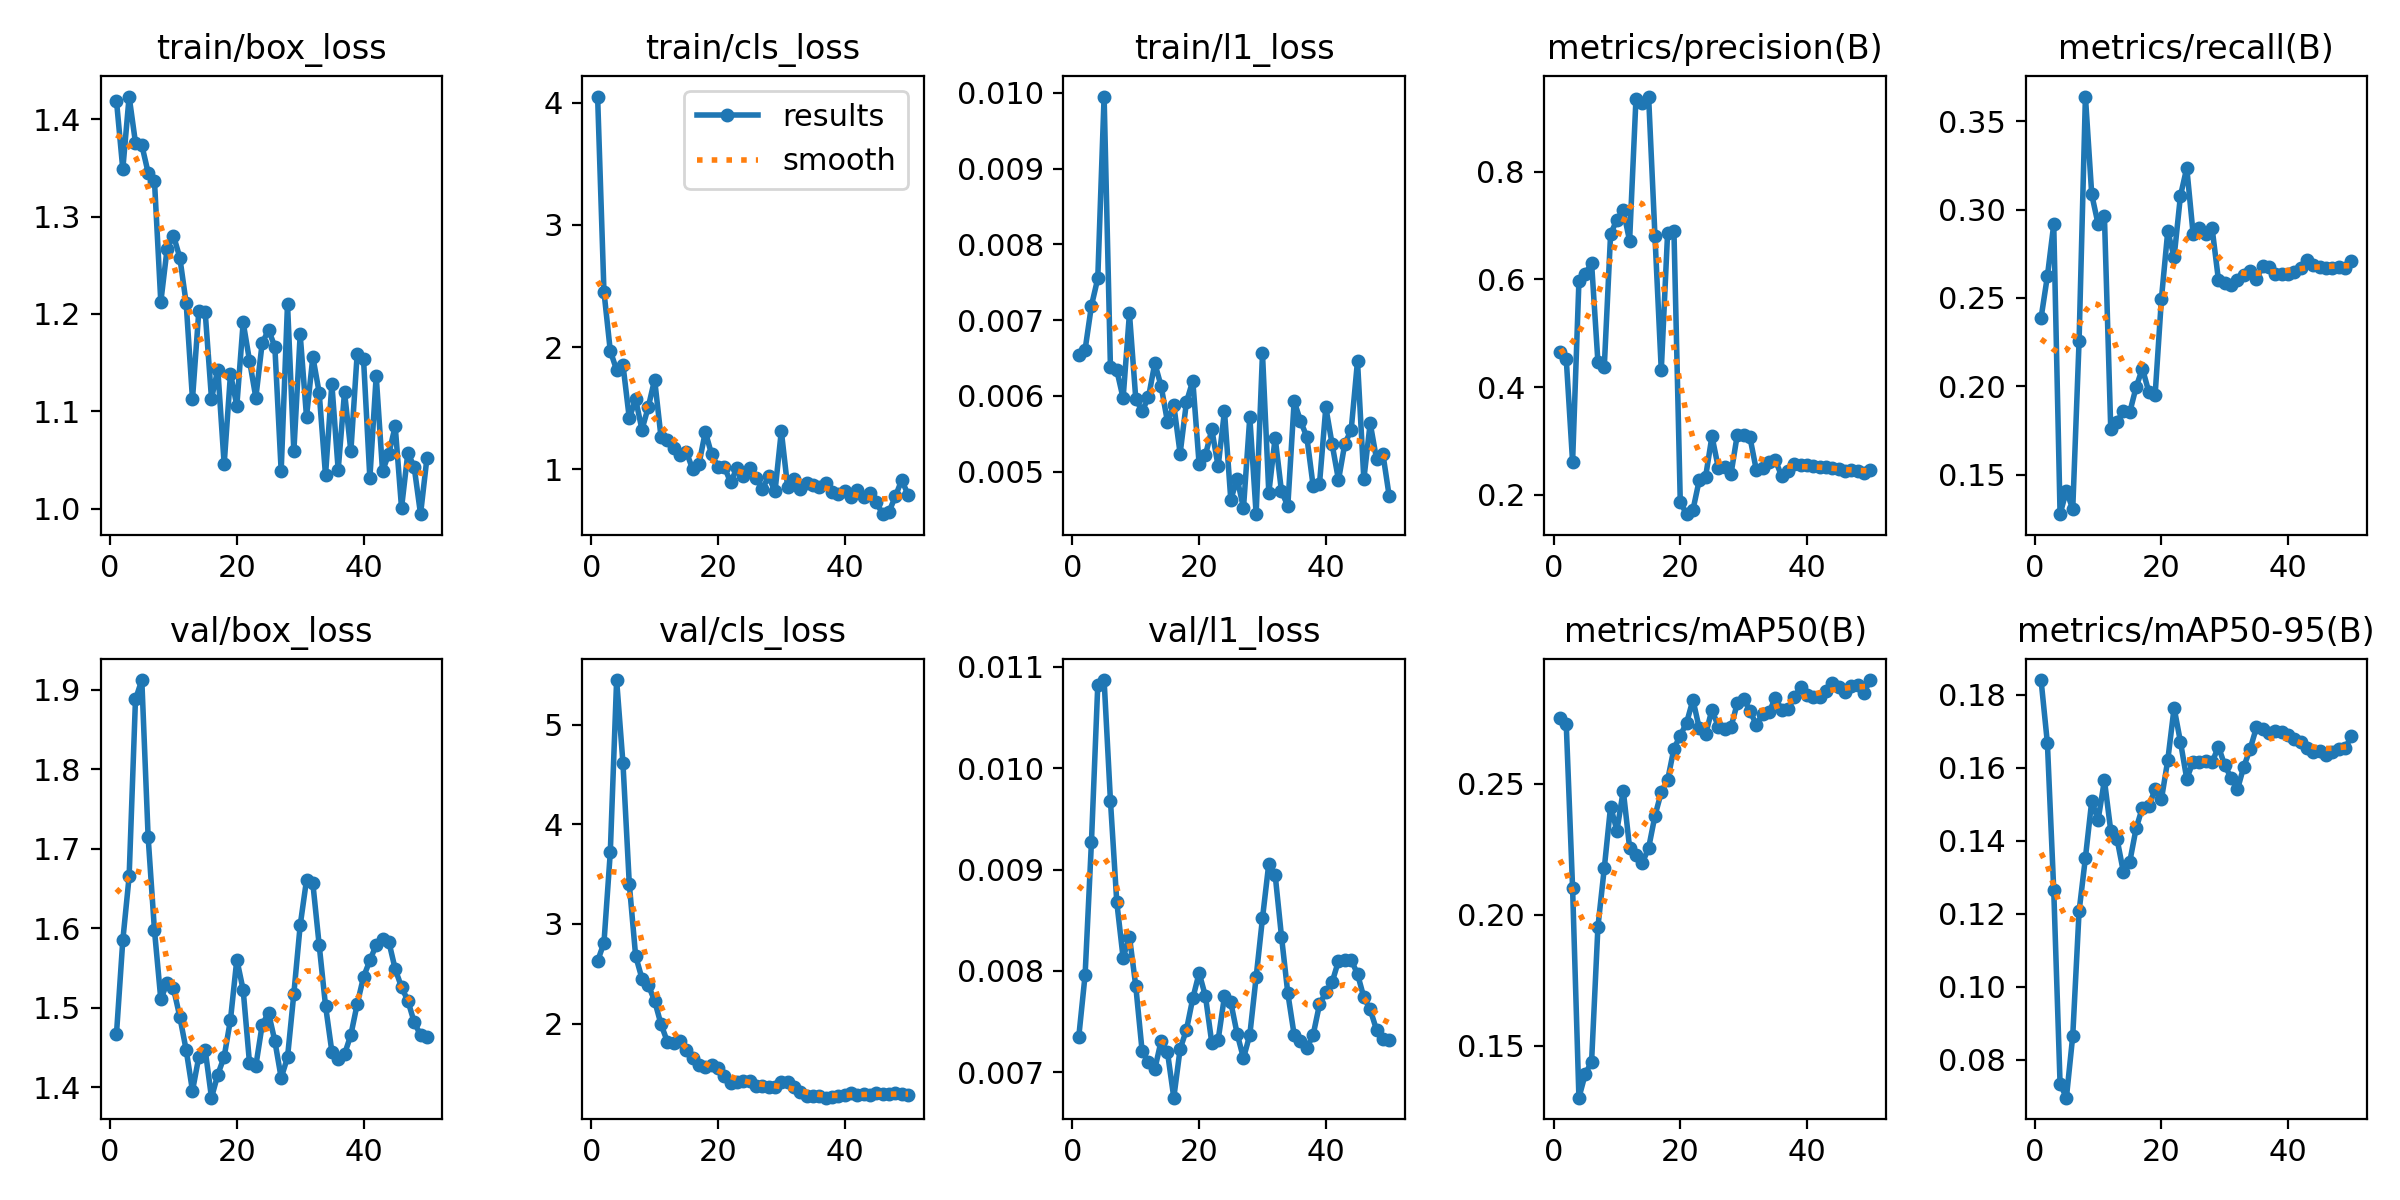

The file beside this chart, header and first rows:
epoch, time, train/box_loss, train/cls_loss, train/l1_loss, metrics/precision(B), metrics/recall(B), metrics/mAP50(B), metrics/mAP50-95(B), val/box_loss, val/cls_loss, val/l1_loss, lr/pg0, lr/pg1, lr/pg2
1, 68.28, 1.419, 4.049, 0.00654, 0.4643, 0.2386, 0.275, 0.1841, 1.467, 2.628, 0.00735, 0.0003125, 0.0003125, 0.0003125
2, 118.2, 1.349, 2.454, 0.00661, 0.4521, 0.2623, 0.2726, 0.1668, 1.585, 2.81, 0.00796, 0.0007147, 0.0007147, 0.0007147
3, 167.4, 1.423, 1.969, 0.00719, 0.2609, 0.2916, 0.2102, 0.1265, 1.665, 3.717, 0.00927, 0.0011, 0.0011, 0.0011
4, 219.2, 1.376, 1.813, 0.00755, 0.5966, 0.1277, 0.1301, 0.07349, 1.888, 5.448, 0.01082, 0.001176, 0.001176, 0.001176
5, 271.9, 1.374, 1.856, 0.00995, 0.6106, 0.141, 0.1391, 0.06966, 1.912, 4.614, 0.01087, 0.001151, 0.001151, 0.001151
6, 321.8, 1.345, 1.419, 0.00638, 0.6304, 0.1305, 0.1439, 0.08658, 1.715, 3.402, 0.00968, 0.001126, 0.001126, 0.001126
7, 371.7, 1.337, 1.574, 0.00634, 0.4464, 0.2256, 0.1954, 0.1207, 1.597, 2.68, 0.00868, 0.001102, 0.001102, 0.001102
8, 426.5, 1.212, 1.325, 0.00597, 0.4367, 0.3639, 0.2177, 0.1354, 1.51, 2.453, 0.00813, 0.001077, 0.001077, 0.001077
9, 479.9, 1.267, 1.51, 0.00709, 0.6844, 0.3085, 0.2413, 0.151, 1.531, 2.387, 0.00834, 0.001052, 0.001052, 0.001052
10, 530, 1.28, 1.735, 0.00596, 0.711, 0.2918, 0.2321, 0.1457, 1.524, 2.228, 0.00785, 0.001027, 0.001027, 0.001027
11, 582.4, 1.258, 1.268, 0.0058, 0.7287, 0.2963, 0.2474, 0.1567, 1.488, 1.995, 0.00721, 0.001002, 0.001002, 0.001002
12, 634.3, 1.211, 1.239, 0.00598, 0.672, 0.1758, 0.2256, 0.1428, 1.447, 1.82, 0.0071, 0.0009778, 0.0009778, 0.0009778
13, 685.9, 1.112, 1.175, 0.00643, 0.9345, 0.1799, 0.223, 0.1405, 1.395, 1.801, 0.00703, 0.000953, 0.000953, 0.000953
14, 738.1, 1.203, 1.115, 0.00613, 0.9288, 0.1862, 0.2197, 0.1315, 1.438, 1.83, 0.00731, 0.0009283, 0.0009283, 0.0009283
15, 789.1, 1.202, 1.145, 0.00566, 0.94, 0.1853, 0.2254, 0.1343, 1.447, 1.735, 0.0072, 0.0009035, 0.0009035, 0.0009035
16, 839.8, 1.113, 1.002, 0.00588, 0.6813, 0.1995, 0.2377, 0.1434, 1.387, 1.659, 0.00675, 0.0008787, 0.0008787, 0.0008787
17, 890.2, 1.143, 1.043, 0.00524, 0.4312, 0.2101, 0.2467, 0.1492, 1.416, 1.58, 0.00723, 0.000854, 0.000854, 0.000854
18, 940.7, 1.046, 1.308, 0.00592, 0.6869, 0.1969, 0.2514, 0.1495, 1.438, 1.565, 0.00742, 0.0008293, 0.0008293, 0.0008293
19, 992.3, 1.138, 1.123, 0.0062, 0.6903, 0.1948, 0.2634, 0.1541, 1.485, 1.585, 0.00773, 0.0008045, 0.0008045, 0.0008045
20, 1044, 1.106, 1.023, 0.0051, 0.186, 0.2496, 0.2683, 0.1514, 1.56, 1.554, 0.00798, 0.0007797, 0.0007797, 0.0007797
21, 1094, 1.191, 1.02, 0.00522, 0.1637, 0.2878, 0.2733, 0.1621, 1.522, 1.476, 0.00775, 0.000755, 0.000755, 0.000755
22, 1143, 1.152, 0.8944, 0.00556, 0.1715, 0.2731, 0.282, 0.1765, 1.43, 1.408, 0.00729, 0.0007302, 0.0007302, 0.0007302
23, 1194, 1.114, 1.012, 0.00507, 0.2274, 0.3077, 0.2711, 0.1672, 1.427, 1.411, 0.00732, 0.0007055, 0.0007055, 0.0007055
24, 1247, 1.17, 0.9491, 0.0058, 0.2334, 0.3236, 0.2689, 0.157, 1.478, 1.419, 0.00775, 0.0006808, 0.0006808, 0.0006808
25, 1298, 1.184, 1.015, 0.00463, 0.3086, 0.2863, 0.2783, 0.1618, 1.494, 1.425, 0.00769, 0.000656, 0.000656, 0.000656
26, 1349, 1.167, 0.9338, 0.00491, 0.2501, 0.2893, 0.2718, 0.1616, 1.458, 1.369, 0.00738, 0.0006312, 0.0006312, 0.0006312
27, 1401, 1.038, 0.8407, 0.00452, 0.2523, 0.2863, 0.271, 0.1618, 1.412, 1.373, 0.00714, 0.0006065, 0.0006065, 0.0006065
28, 1450, 1.21, 0.9431, 0.00572, 0.2379, 0.2895, 0.2716, 0.1615, 1.437, 1.362, 0.00737, 0.0005818, 0.0005818, 0.0005818
29, 1500, 1.059, 0.8196, 0.00444, 0.3115, 0.2601, 0.2807, 0.1658, 1.517, 1.367, 0.00794, 0.000557, 0.000557, 0.000557
30, 1550, 1.179, 1.313, 0.00656, 0.3105, 0.2584, 0.2825, 0.1607, 1.603, 1.419, 0.00852, 0.0005322, 0.0005322, 0.0005322
31, 1601, 1.094, 0.8523, 0.00472, 0.3065, 0.2573, 0.2779, 0.1573, 1.661, 1.415, 0.00906, 0.0005075, 0.0005075, 0.0005075
32, 1651, 1.156, 0.9217, 0.00545, 0.2458, 0.2601, 0.2724, 0.1541, 1.656, 1.361, 0.00895, 0.0004827, 0.0004827, 0.0004827
33, 1701, 1.119, 0.8404, 0.00474, 0.2494, 0.2628, 0.2767, 0.1603, 1.579, 1.314, 0.00834, 0.000458, 0.000458, 0.000458
34, 1751, 1.034, 0.8852, 0.00455, 0.2613, 0.2654, 0.2772, 0.1652, 1.502, 1.274, 0.00778, 0.0004332, 0.0004332, 0.0004332
35, 1802, 1.128, 0.8725, 0.00593, 0.2646, 0.2607, 0.2828, 0.1711, 1.445, 1.269, 0.00737, 0.0004085, 0.0004085, 0.0004085
36, 1852, 1.04, 0.8531, 0.00567, 0.2343, 0.2681, 0.2782, 0.1706, 1.435, 1.272, 0.00731, 0.0003837, 0.0003837, 0.0003837
37, 1903, 1.12, 0.8852, 0.00546, 0.2434, 0.2676, 0.2785, 0.1696, 1.441, 1.257, 0.00724, 0.000359, 0.000359, 0.000359
38, 1954, 1.059, 0.817, 0.00481, 0.2578, 0.2635, 0.283, 0.1703, 1.466, 1.259, 0.00737, 0.0003343, 0.0003343, 0.0003343
39, 2007, 1.159, 0.7974, 0.00484, 0.255, 0.2634, 0.2869, 0.1699, 1.504, 1.27, 0.00767, 0.0003095, 0.0003095, 0.0003095
40, 2059, 1.154, 0.821, 0.00585, 0.2543, 0.2634, 0.2838, 0.1689, 1.539, 1.283, 0.00779, 0.0002848, 0.0002848, 0.0002848
41, 2109, 1.031, 0.7761, 0.00536, 0.2532, 0.2645, 0.2833, 0.1678, 1.559, 1.304, 0.00789, 0.00026, 0.00026, 0.00026
42, 2158, 1.136, 0.8309, 0.00489, 0.2513, 0.2667, 0.2831, 0.1671, 1.579, 1.288, 0.0081, 0.0002352, 0.0002352, 0.0002352
43, 2208, 1.039, 0.775, 0.00537, 0.251, 0.2715, 0.2853, 0.1654, 1.587, 1.292, 0.00811, 0.0002105, 0.0002105, 0.0002105
44, 2258, 1.057, 0.8086, 0.00555, 0.2503, 0.2687, 0.2886, 0.1643, 1.583, 1.279, 0.00811, 0.0001857, 0.0001857, 0.0001857
45, 2305, 1.085, 0.7309, 0.00646, 0.2474, 0.2673, 0.2869, 0.1645, 1.548, 1.299, 0.00797, 0.000161, 0.000161, 0.000161
46, 2353, 1.001, 0.6342, 0.0049, 0.2447, 0.2668, 0.285, 0.1634, 1.526, 1.293, 0.00774, 0.0001363, 0.0001363, 0.0001363
47, 2401, 1.058, 0.6538, 0.00564, 0.2462, 0.2668, 0.2875, 0.1645, 1.509, 1.291, 0.00762, 0.0001115, 0.0001115, 0.0001115
48, 2450, 1.042, 0.7793, 0.00517, 0.2437, 0.2676, 0.2877, 0.1651, 1.482, 1.299, 0.00742, 8.675e-05, 8.675e-05, 8.675e-05
49, 2499, 0.9943, 0.9133, 0.00524, 0.2406, 0.2669, 0.2848, 0.1654, 1.465, 1.297, 0.00733, 6.2e-05, 6.2e-05, 6.2e-05
50, 2548, 1.051, 0.7946, 0.00468, 0.2449, 0.2712, 0.2896, 0.1688, 1.463, 1.287, 0.00732, 3.725e-05, 3.725e-05, 3.725e-05
